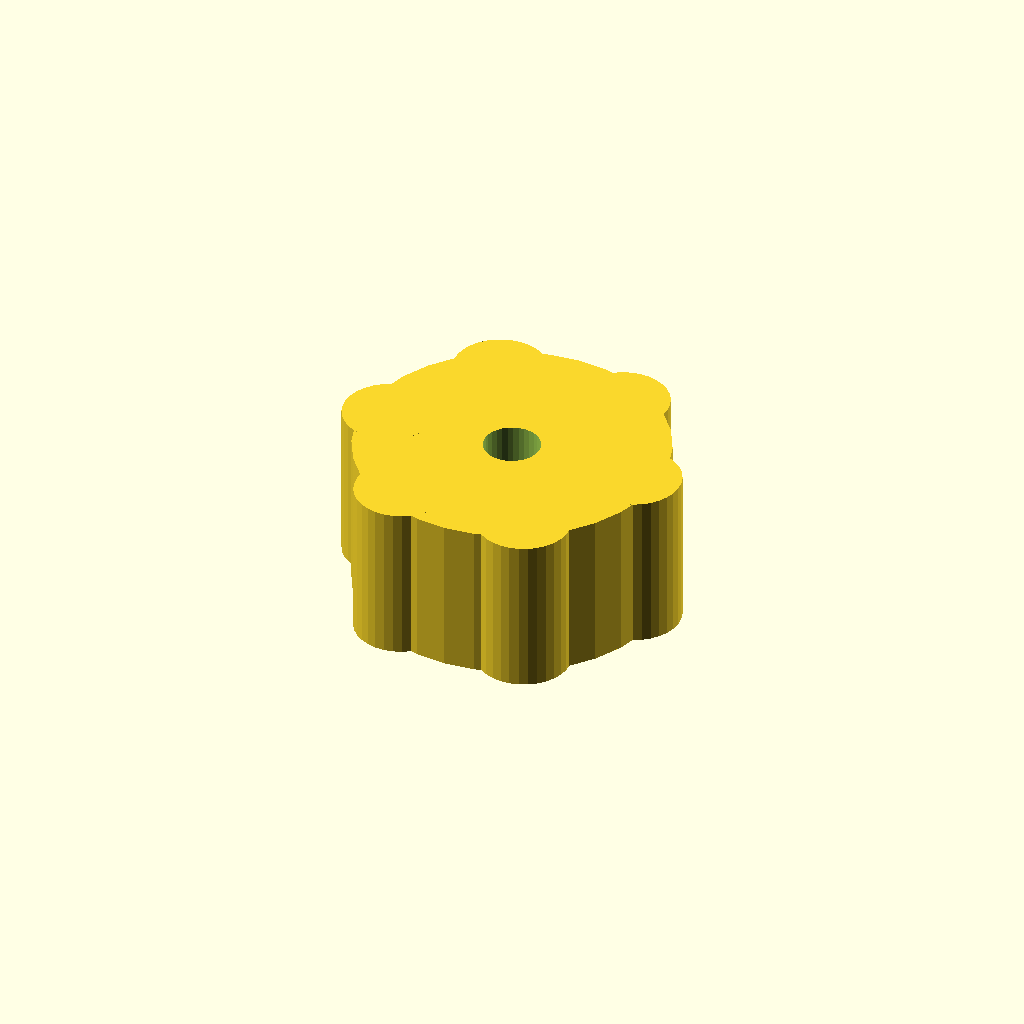
Cell 1 — every parameter at its default value.
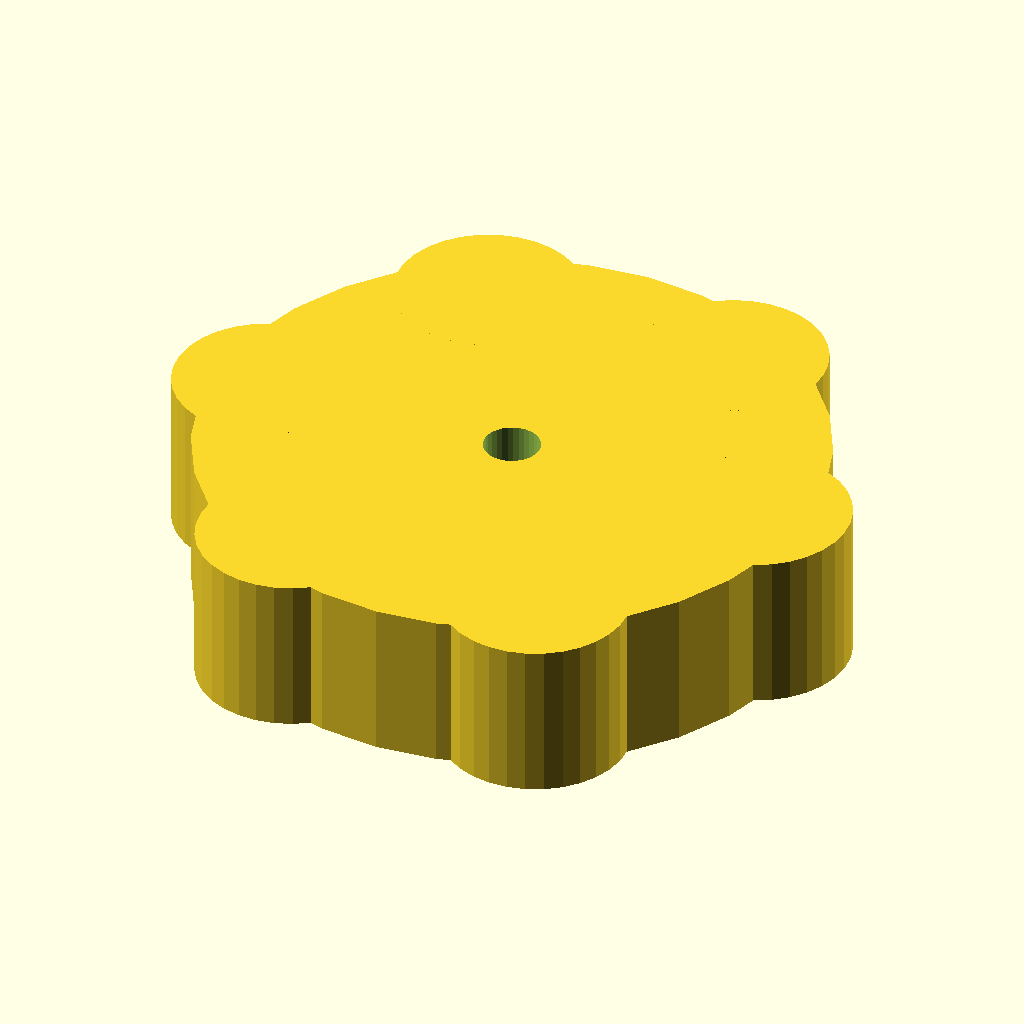
Cell 2 — knob_d set to 70, the other parameters unchanged.
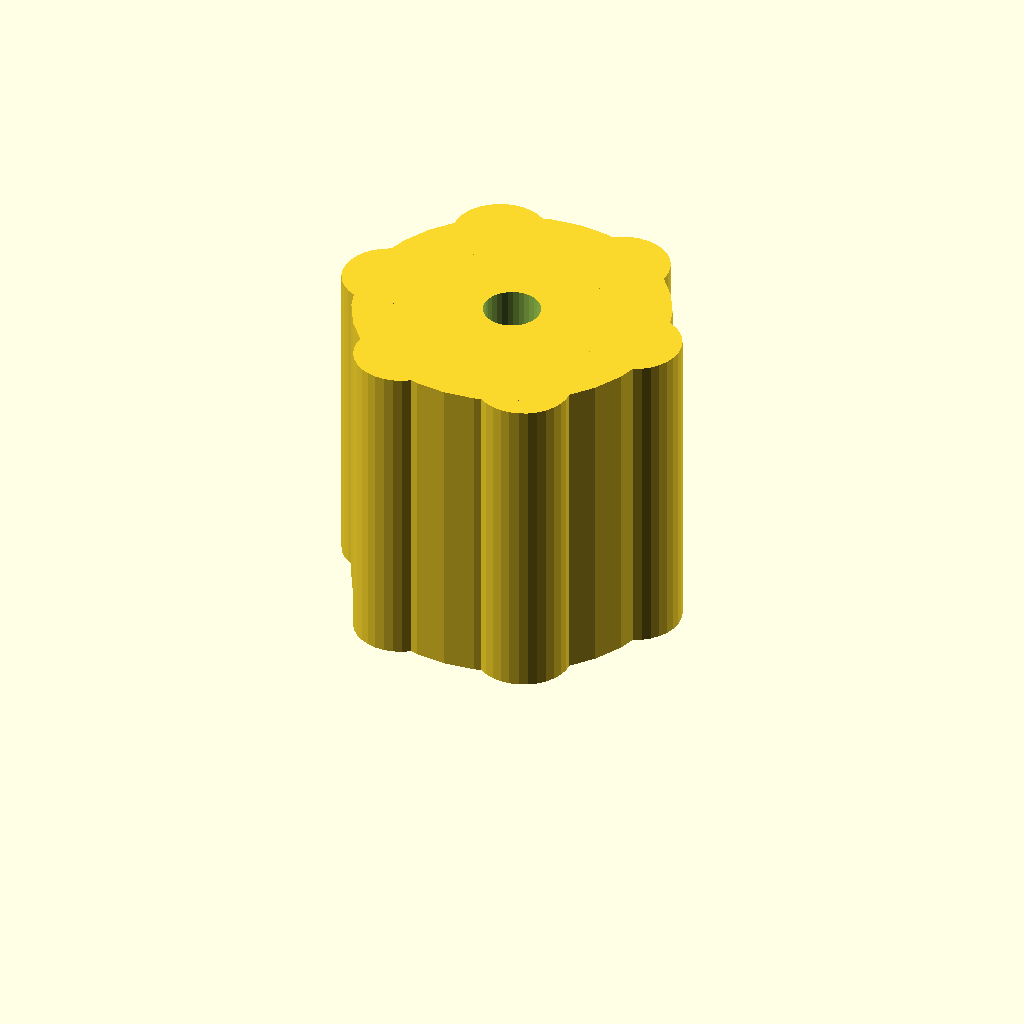
Cell 3: the same model with knob_h = 36.
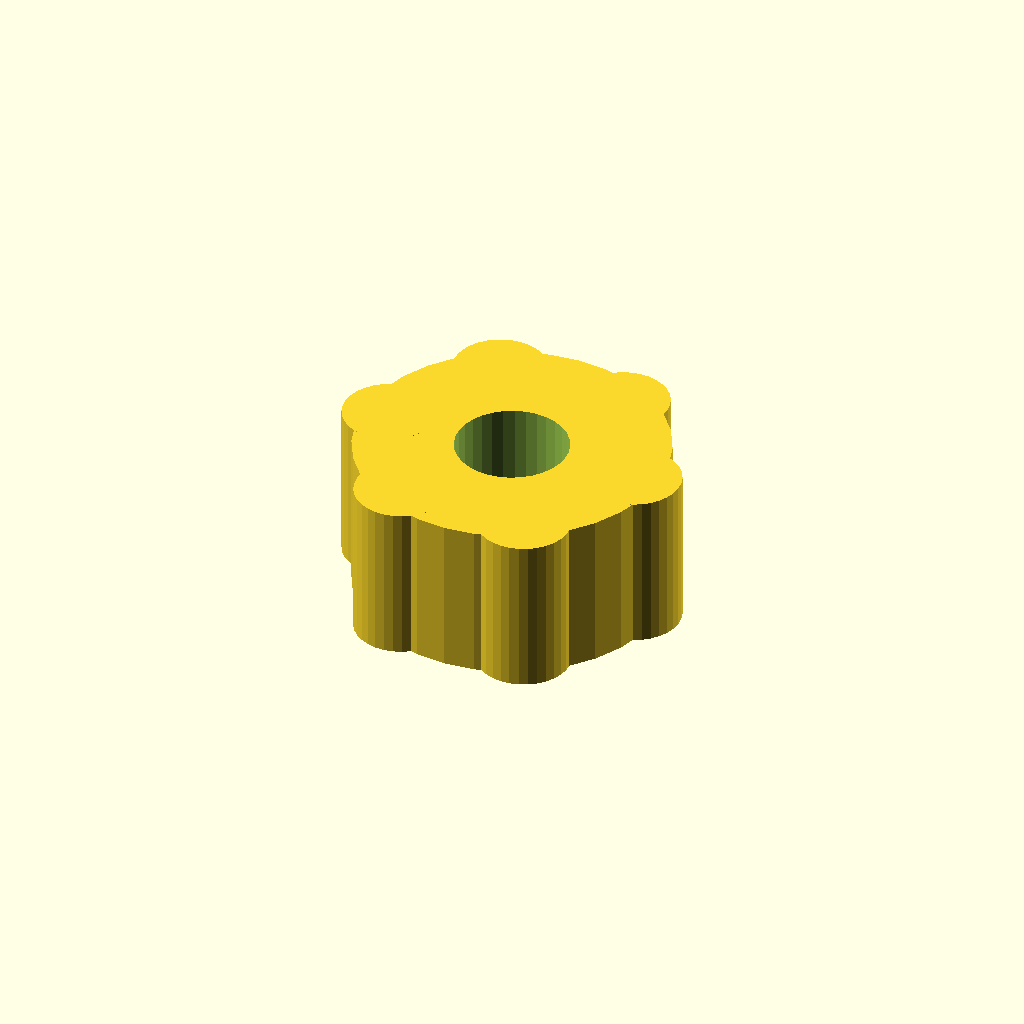
Cell 4: bore_d = 12.7 (everything else at default).
One fixed orthographic camera (rotation 55°, 0°, 25°; colour scheme Cornfield) for every cell.
Source of the model, optional_data/data/gen2/knobs/part_0072.scad:
$fn = 32;

// ----------------------------------------------------------------------
// Hand knob: 35 x 35 x 18 mm
// ----------------------------------------------------------------------

// --- parameters (mm) ---
knob_d = 35;              // knob diameter
knob_h = 18;              // knob height
bore_d = 6.35;            // shaft bore
set_d = 3.4;              // set screw tap hole
knurl_d = 1.01;           // knurl groove diameter
lobes = 6;                // grip lobes

module body() {
  cylinder(h = knob_h, d = knob_d);
  for (i = [0 : lobes - 1])
    rotate([0, 0, i * 360 / lobes])
      translate([knob_d * 0.42, 0, 0])
        cylinder(h = knob_h, d = knob_d * 0.3);
}

difference() {
  union() {
    body();
  }
  translate([0, 0, -1]) cylinder(h = knob_h + 0 + 2, d = bore_d);
  translate([-knob_d / 2 - 1, 0, knob_h * 0.5]) rotate([0, 90, 0]) cylinder(h = knob_d / 2 + 2, d = set_d);
}
Parameter table extracted from the source (name, type, default, range or options):
knob_d: number, default 35
knob_h: number, default 18
bore_d: number, default 6.35
set_d: number, default 3.4
knurl_d: number, default 1.01
lobes: number, default 6
